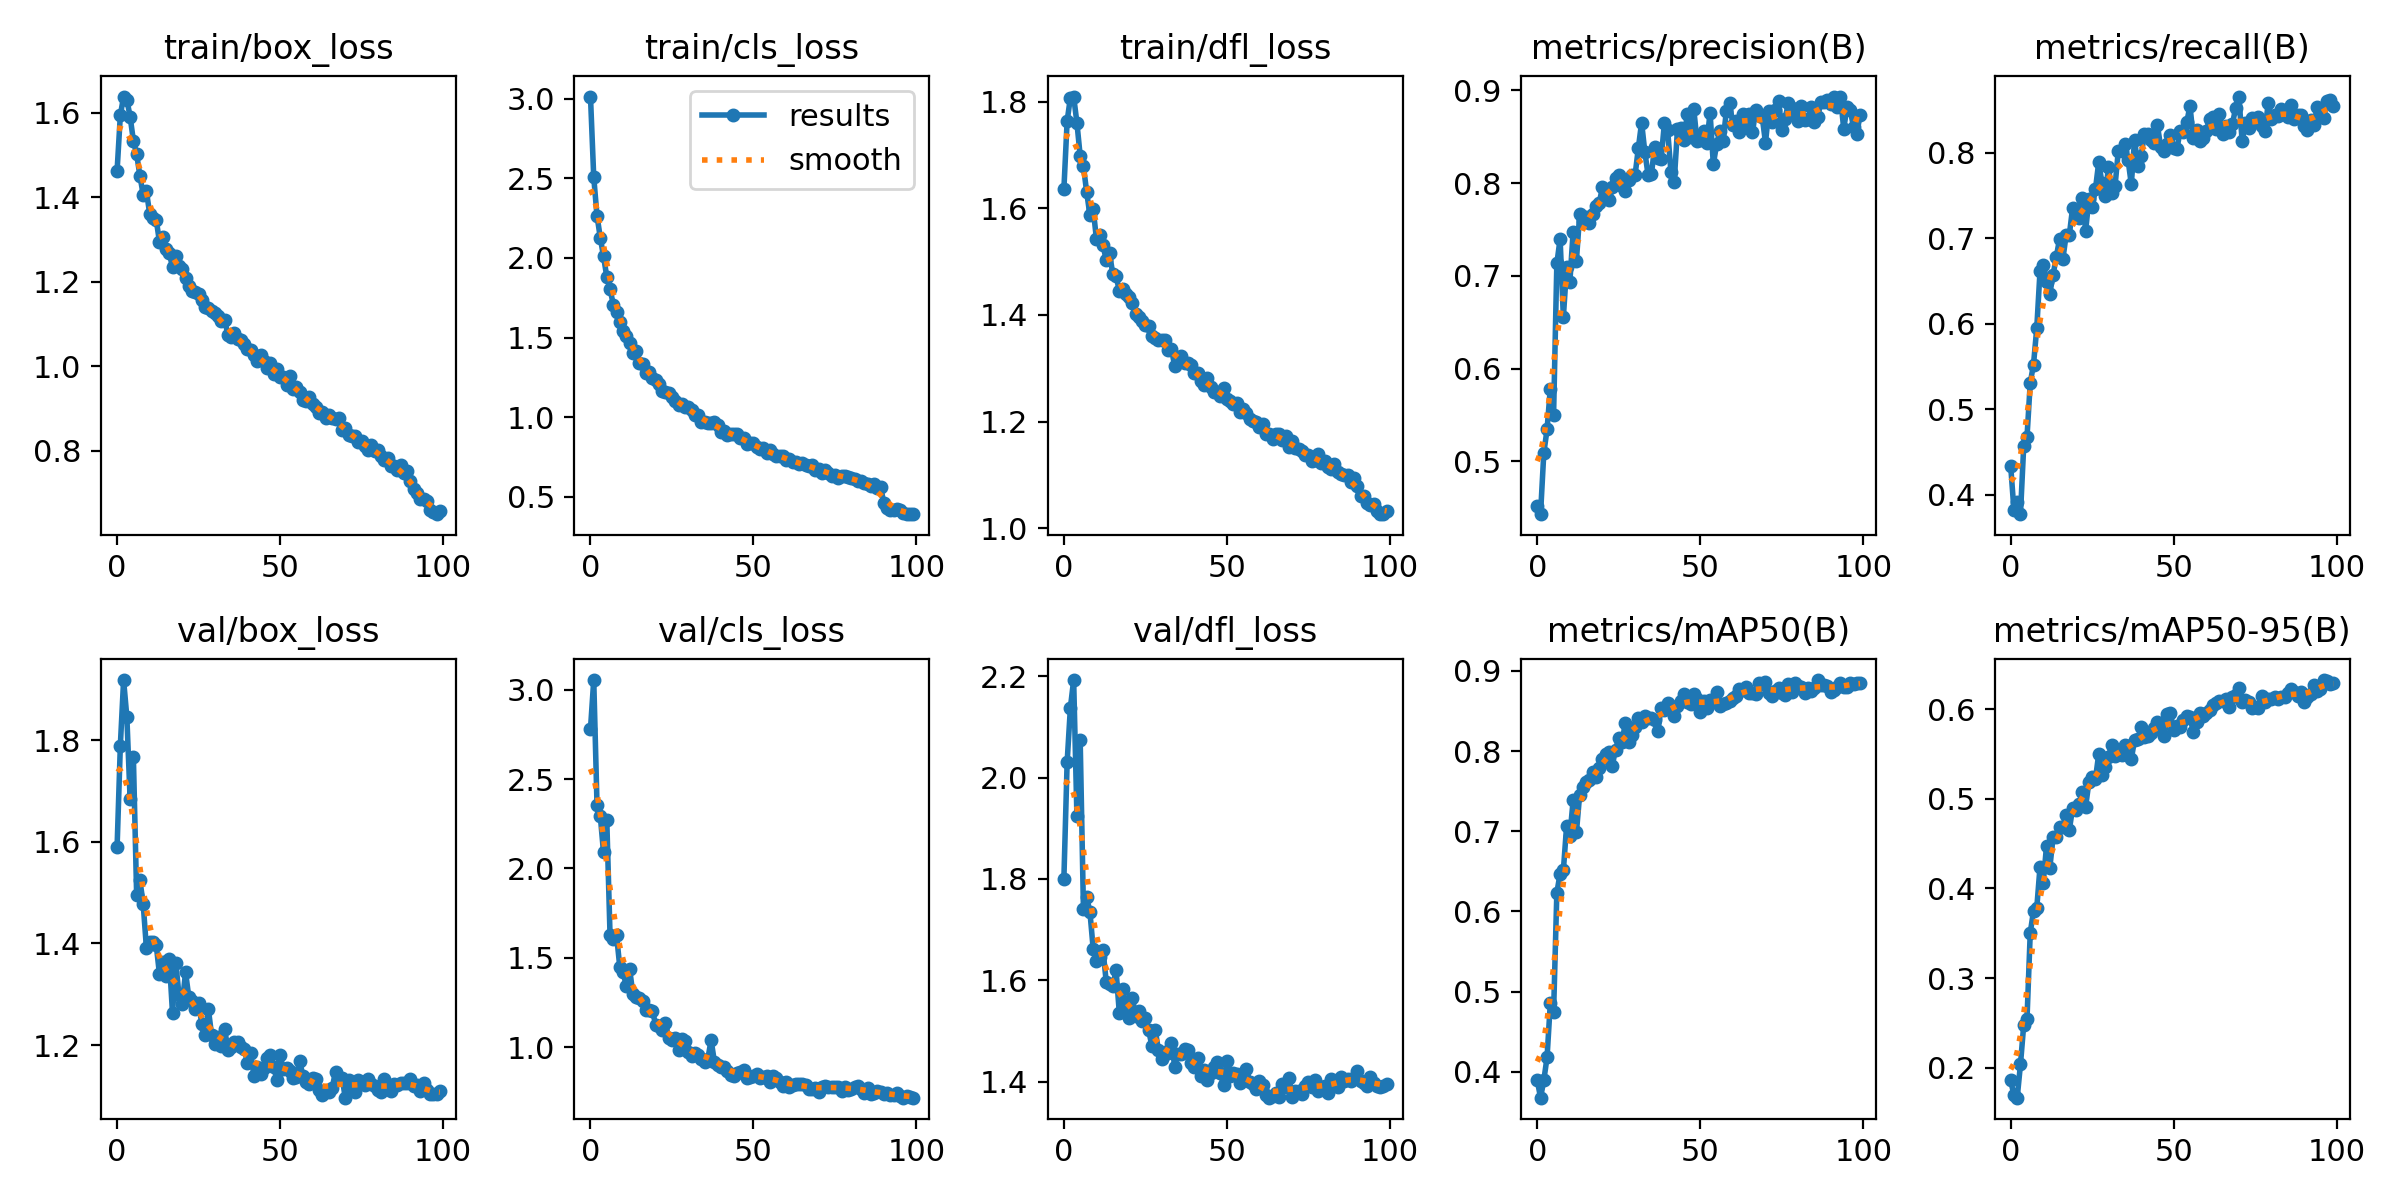

The table this chart was drawn from, first rows:
epoch, train/box_loss, train/cls_loss, train/dfl_loss, metrics/precision(B), metrics/recall(B), metrics/mAP50(B), metrics/mAP50-95(B), val/box_loss, val/cls_loss, val/dfl_loss, lr/pg0, lr/pg1, lr/pg2
0, 1.463, 3.013, 1.635, 0.4516, 0.4339, 0.3894, 0.1862, 1.589, 2.78, 1.8, 0.0005525, 0.0005525, 0.0005525
1, 1.595, 2.507, 1.764, 0.443, 0.3821, 0.3679, 0.1693, 1.789, 3.054, 2.031, 0.001097, 0.001097, 0.001097
2, 1.639, 2.265, 1.808, 0.5089, 0.3921, 0.3893, 0.1667, 1.918, 2.357, 2.138, 0.001631, 0.001631, 0.001631
3, 1.631, 2.128, 1.809, 0.5343, 0.3774, 0.4183, 0.2038, 1.845, 2.295, 2.192, 0.001618, 0.001618, 0.001618
4, 1.591, 2.01, 1.76, 0.5784, 0.4573, 0.4858, 0.2478, 1.684, 2.09, 1.924, 0.001618, 0.001618, 0.001618
5, 1.534, 1.882, 1.698, 0.5502, 0.4671, 0.4741, 0.2539, 1.766, 2.27, 2.073, 0.001601, 0.001601, 0.001601
6, 1.502, 1.805, 1.679, 0.7133, 0.5309, 0.6232, 0.3505, 1.495, 1.626, 1.741, 0.001584, 0.001584, 0.001584
7, 1.452, 1.707, 1.63, 0.7397, 0.5522, 0.6472, 0.375, 1.524, 1.603, 1.764, 0.001568, 0.001568, 0.001568
8, 1.407, 1.659, 1.587, 0.6555, 0.5948, 0.6512, 0.3781, 1.478, 1.626, 1.734, 0.001551, 0.001551, 0.001551
9, 1.414, 1.6, 1.598, 0.7091, 0.6614, 0.7066, 0.424, 1.391, 1.447, 1.661, 0.001535, 0.001535, 0.001535
10, 1.362, 1.538, 1.542, 0.6937, 0.6691, 0.6945, 0.4065, 1.404, 1.42, 1.638, 0.001519, 0.001519, 0.001519
11, 1.352, 1.511, 1.55, 0.7474, 0.6488, 0.7385, 0.4477, 1.402, 1.341, 1.646, 0.001502, 0.001502, 0.001502
12, 1.347, 1.467, 1.53, 0.7162, 0.6351, 0.6985, 0.4225, 1.397, 1.439, 1.66, 0.001486, 0.001486, 0.001486
13, 1.295, 1.402, 1.503, 0.7663, 0.657, 0.7456, 0.4575, 1.34, 1.297, 1.596, 0.001469, 0.001469, 0.001469
14, 1.306, 1.415, 1.515, 0.759, 0.6781, 0.7551, 0.4576, 1.364, 1.282, 1.593, 0.001453, 0.001453, 0.001453
15, 1.277, 1.34, 1.477, 0.7631, 0.6992, 0.7616, 0.4684, 1.337, 1.277, 1.588, 0.001436, 0.001436, 0.001436
16, 1.268, 1.332, 1.474, 0.7568, 0.6752, 0.7633, 0.469, 1.37, 1.26, 1.62, 0.001419, 0.001419, 0.001419
17, 1.235, 1.275, 1.445, 0.7665, 0.7034, 0.7739, 0.4821, 1.263, 1.208, 1.536, 0.001403, 0.001403, 0.001403
18, 1.262, 1.284, 1.449, 0.7755, 0.704, 0.768, 0.4655, 1.362, 1.206, 1.582, 0.001386, 0.001386, 0.001386
19, 1.238, 1.244, 1.44, 0.7787, 0.7354, 0.7791, 0.4897, 1.298, 1.202, 1.543, 0.00137, 0.00137, 0.00137
20, 1.23, 1.232, 1.434, 0.7953, 0.7311, 0.7905, 0.4876, 1.281, 1.126, 1.526, 0.001353, 0.001353, 0.001353
21, 1.208, 1.208, 1.423, 0.7871, 0.7232, 0.7957, 0.4943, 1.343, 1.12, 1.566, 0.001337, 0.001337, 0.001337
22, 1.19, 1.166, 1.401, 0.7816, 0.7473, 0.7992, 0.5077, 1.295, 1.095, 1.53, 0.00132, 0.00132, 0.00132
23, 1.179, 1.156, 1.397, 0.7959, 0.7088, 0.7815, 0.4913, 1.287, 1.137, 1.54, 0.001304, 0.001304, 0.001304
24, 1.177, 1.151, 1.388, 0.8051, 0.7458, 0.8019, 0.5188, 1.27, 1.05, 1.52, 0.001287, 0.001287, 0.001287
25, 1.17, 1.128, 1.38, 0.8083, 0.7363, 0.8162, 0.5241, 1.282, 1.039, 1.525, 0.001271, 0.001271, 0.001271
26, 1.157, 1.101, 1.379, 0.7964, 0.7571, 0.8109, 0.5221, 1.241, 1.052, 1.502, 0.001254, 0.001254, 0.001254
27, 1.142, 1.074, 1.36, 0.7912, 0.7885, 0.8352, 0.5496, 1.22, 0.9817, 1.47, 0.001238, 0.001238, 0.001238
28, 1.139, 1.081, 1.357, 0.8037, 0.7645, 0.8114, 0.5263, 1.271, 1.044, 1.503, 0.001221, 0.001221, 0.001221
29, 1.131, 1.065, 1.353, 0.8083, 0.7493, 0.8196, 0.5358, 1.219, 1.035, 1.462, 0.001205, 0.001205, 0.001205
30, 1.126, 1.061, 1.353, 0.8086, 0.7831, 0.8304, 0.5466, 1.203, 0.9731, 1.445, 0.001188, 0.001188, 0.001188
31, 1.119, 1.043, 1.353, 0.8376, 0.7529, 0.8415, 0.5604, 1.216, 0.9526, 1.459, 0.001172, 0.001172, 0.001172
32, 1.107, 1.016, 1.334, 0.8651, 0.7604, 0.8358, 0.5471, 1.198, 0.9646, 1.457, 0.001155, 0.001155, 0.001155
33, 1.11, 1.017, 1.336, 0.8332, 0.8014, 0.8433, 0.5514, 1.232, 0.957, 1.477, 0.001139, 0.001139, 0.001139
34, 1.075, 0.9727, 1.304, 0.8086, 0.8012, 0.8408, 0.549, 1.191, 0.9339, 1.43, 0.001122, 0.001122, 0.001122
35, 1.07, 0.9697, 1.317, 0.8093, 0.8098, 0.841, 0.5598, 1.195, 0.9169, 1.456, 0.001106, 0.001106, 0.001106
36, 1.079, 0.9665, 1.322, 0.8392, 0.7917, 0.8383, 0.5585, 1.206, 0.9348, 1.454, 0.001089, 0.001089, 0.001089
37, 1.065, 0.9645, 1.309, 0.8275, 0.7629, 0.8252, 0.5444, 1.206, 1.04, 1.464, 0.001073, 0.001073, 0.001073
38, 1.062, 0.9677, 1.309, 0.8262, 0.8149, 0.8541, 0.5653, 1.196, 0.9193, 1.462, 0.001056, 0.001056, 0.001056
39, 1.054, 0.9512, 1.305, 0.8647, 0.7839, 0.8507, 0.5663, 1.192, 0.8998, 1.437, 0.00104, 0.00104, 0.00104
40, 1.041, 0.9087, 1.291, 0.8567, 0.7955, 0.8594, 0.5795, 1.165, 0.8888, 1.428, 0.001023, 0.001023, 0.001023
41, 1.039, 0.9156, 1.292, 0.8118, 0.8211, 0.8526, 0.5689, 1.185, 0.8884, 1.447, 0.001007, 0.001007, 0.001007
42, 1.028, 0.8859, 1.277, 0.8013, 0.822, 0.8438, 0.5697, 1.139, 0.8651, 1.411, 0.0009904, 0.0009904, 0.0009904
43, 1.012, 0.8956, 1.268, 0.858, 0.8146, 0.8557, 0.5732, 1.157, 0.8437, 1.423, 0.0009739, 0.0009739, 0.0009739
44, 1.028, 0.8922, 1.282, 0.8589, 0.8108, 0.8618, 0.5788, 1.144, 0.8393, 1.404, 0.0009574, 0.0009574, 0.0009574
45, 1.013, 0.8942, 1.265, 0.8463, 0.8317, 0.8709, 0.5856, 1.154, 0.8575, 1.417, 0.0009409, 0.0009409, 0.0009409
46, 0.9961, 0.8691, 1.256, 0.8746, 0.8069, 0.8612, 0.5805, 1.174, 0.8609, 1.429, 0.0009243, 0.0009243, 0.0009243
47, 1.008, 0.8664, 1.256, 0.8499, 0.802, 0.8587, 0.5698, 1.18, 0.8734, 1.438, 0.0009078, 0.0009078, 0.0009078
48, 0.9813, 0.8321, 1.247, 0.8797, 0.8097, 0.8717, 0.5942, 1.158, 0.8271, 1.417, 0.0008913, 0.0008913, 0.0008913
49, 0.9936, 0.8361, 1.264, 0.845, 0.8208, 0.8642, 0.5955, 1.132, 0.8305, 1.393, 0.0008748, 0.0008748, 0.0008748
50, 0.9742, 0.8378, 1.243, 0.8463, 0.8052, 0.8485, 0.5762, 1.18, 0.8387, 1.441, 0.0008583, 0.0008583, 0.0008583
51, 0.974, 0.8107, 1.238, 0.8566, 0.8043, 0.8625, 0.581, 1.153, 0.8499, 1.412, 0.0008418, 0.0008418, 0.0008418
52, 0.9564, 0.7985, 1.233, 0.8429, 0.8256, 0.8538, 0.5794, 1.154, 0.8273, 1.418, 0.0008253, 0.0008253, 0.0008253
53, 0.9777, 0.8084, 1.235, 0.8758, 0.8234, 0.8634, 0.5879, 1.149, 0.8322, 1.415, 0.0008088, 0.0008088, 0.0008088
54, 0.9468, 0.7754, 1.217, 0.8202, 0.8351, 0.8617, 0.5921, 1.135, 0.8395, 1.397, 0.0007923, 0.0007923, 0.0007923
55, 0.9501, 0.7919, 1.224, 0.8416, 0.8545, 0.8735, 0.5909, 1.138, 0.8068, 1.407, 0.0007758, 0.0007758, 0.0007758
56, 0.9385, 0.77, 1.215, 0.856, 0.8171, 0.8565, 0.5747, 1.169, 0.8401, 1.425, 0.0007593, 0.0007593, 0.0007593
57, 0.9207, 0.7557, 1.206, 0.8454, 0.8269, 0.8581, 0.5852, 1.14, 0.8299, 1.4, 0.0007428, 0.0007428, 0.0007428
58, 0.9185, 0.7579, 1.201, 0.8775, 0.8135, 0.86, 0.5953, 1.127, 0.8075, 1.396, 0.0007263, 0.0007263, 0.0007263
59, 0.9262, 0.7549, 1.199, 0.8858, 0.8172, 0.8626, 0.5918, 1.124, 0.7834, 1.385, 0.0007098, 0.0007098, 0.0007098
... 40 more rows
